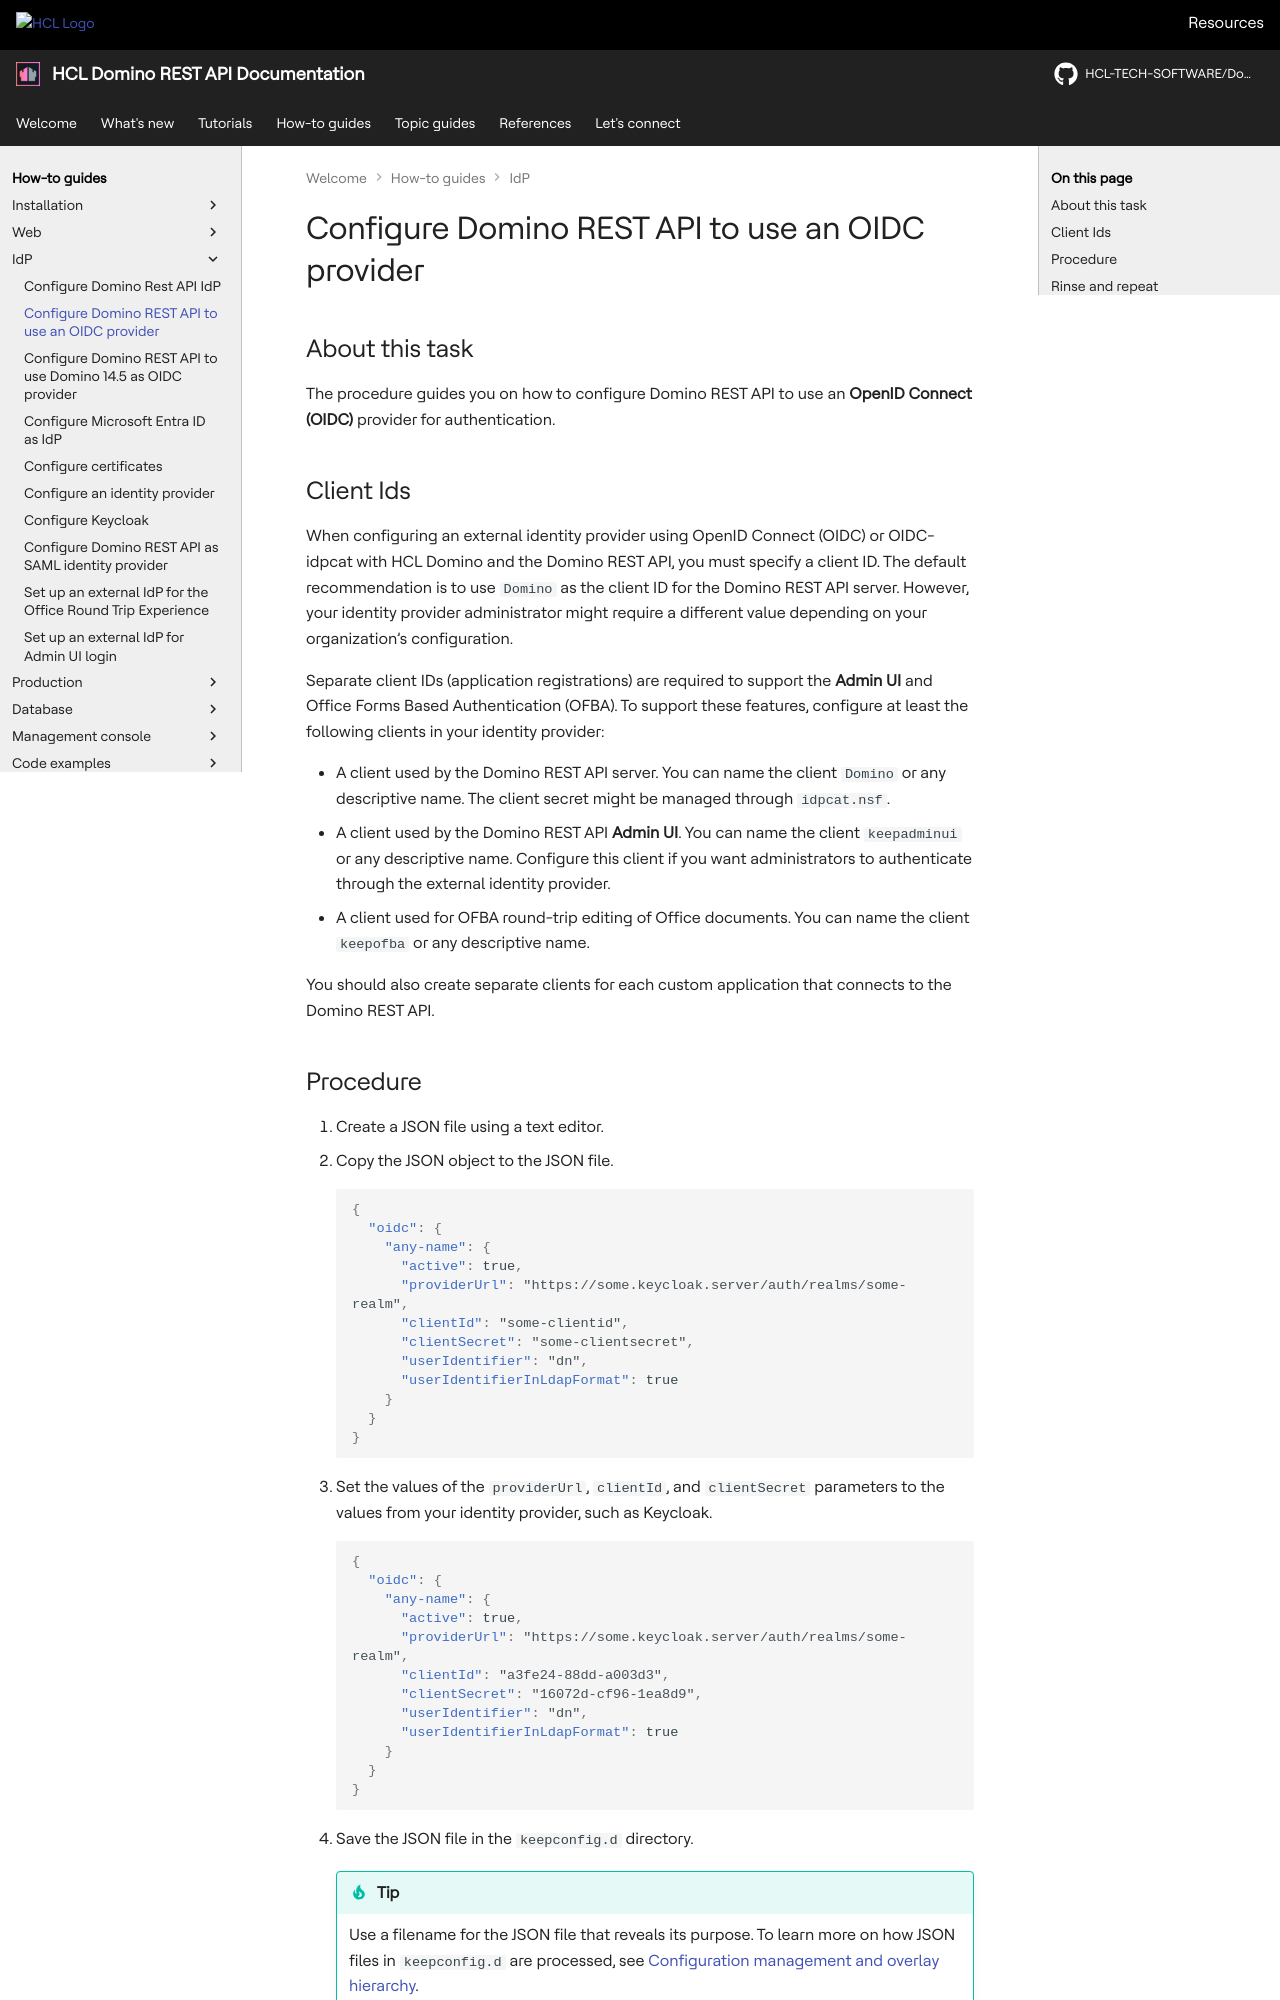

repository: HCL-TECH-SOFTWARE/Domino-rest-api · page: howto/IdP/configureoidc.html · generator: mkdocs

# Configure Domino REST API to use an OIDC provider

## About this task

The procedure guides you on how to configure Domino REST API to use an **OpenID Connect (OIDC)** provider for authentication.

--8<-- "onclientids.md"
